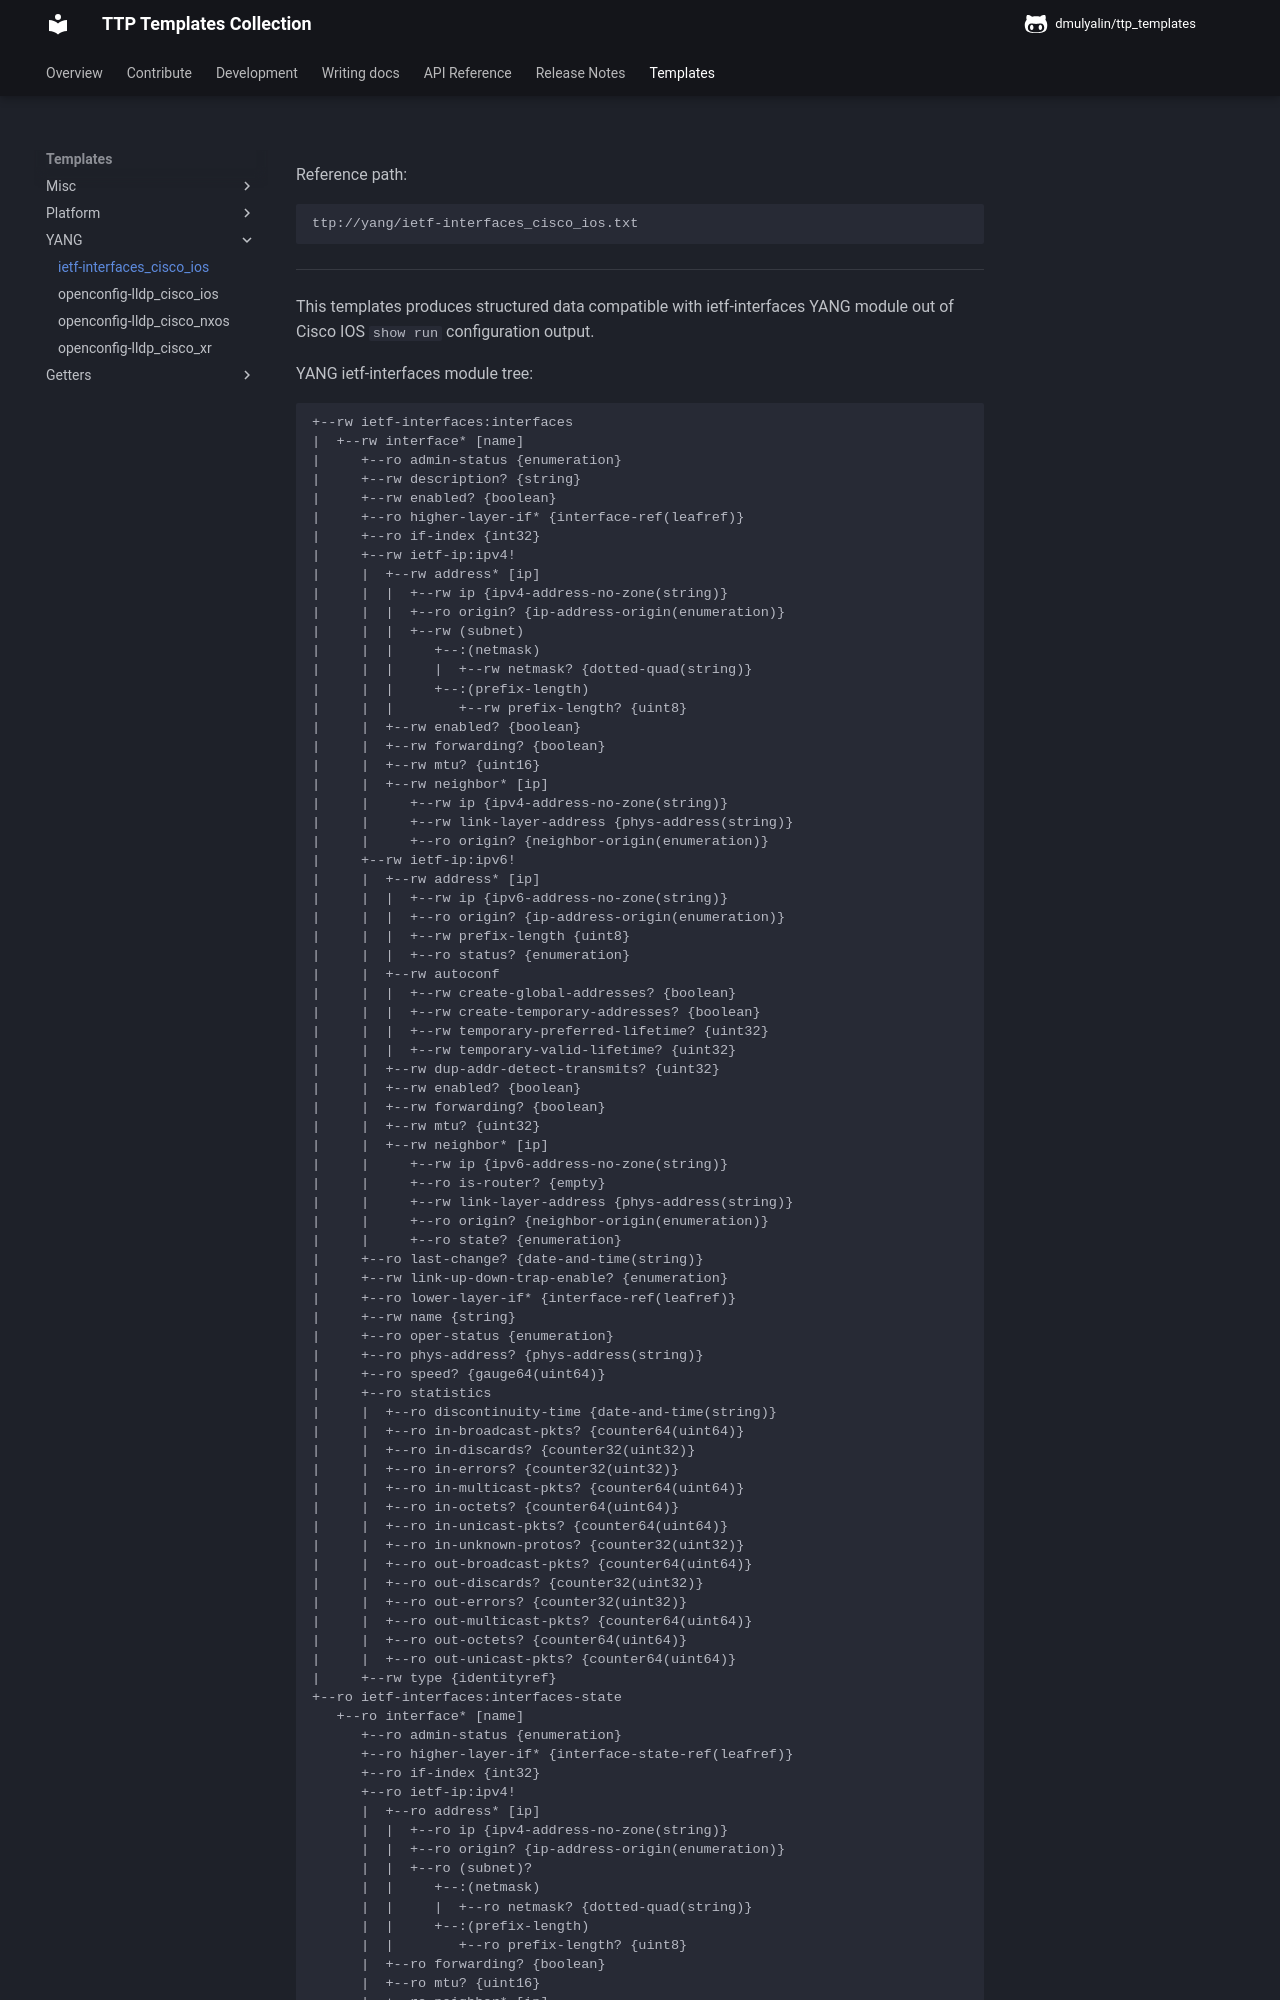

repository: dmulyalin/ttp_templates · page: ttp_templates/yang.ietf-interfaces_cisco_ios/index.html · generator: mkdocs

Reference path:
```
ttp://yang/ietf-interfaces_cisco_ios.txt
```

---



This templates produces structured data compatible with ietf-interfaces YANG module
out of Cisco IOS `show run` configuration output.

YANG ietf-interfaces module tree:
```
+--rw ietf-interfaces:interfaces
|  +--rw interface* [name]
|     +--ro admin-status {enumeration}
|     +--rw description? {string}
|     +--rw enabled? {boolean}
|     +--ro higher-layer-if* {interface-ref(leafref)}
|     +--ro if-index {int32}
|     +--rw ietf-ip:ipv4!
|     |  +--rw address* [ip]
|     |  |  +--rw ip {ipv4-address-no-zone(string)}
|     |  |  +--ro origin? {ip-address-origin(enumeration)}
|     |  |  +--rw (subnet)
|     |  |     +--:(netmask)
|     |  |     |  +--rw netmask? {dotted-quad(string)}
|     |  |     +--:(prefix-length)
|     |  |        +--rw prefix-length? {uint8}
|     |  +--rw enabled? {boolean}
|     |  +--rw forwarding? {boolean}
|     |  +--rw mtu? {uint16}
|     |  +--rw neighbor* [ip]
|     |     +--rw ip {ipv4-address-no-zone(string)}
|     |     +--rw link-layer-address {phys-address(string)}
|     |     +--ro origin? {neighbor-origin(enumeration)}
|     +--rw ietf-ip:ipv6!
|     |  +--rw address* [ip]
|     |  |  +--rw ip {ipv6-address-no-zone(string)}
|     |  |  +--ro origin? {ip-address-origin(enumeration)}
|     |  |  +--rw prefix-length {uint8}
|     |  |  +--ro status? {enumeration}
|     |  +--rw autoconf
|     |  |  +--rw create-global-addresses? {boolean}
|     |  |  +--rw create-temporary-addresses? {boolean}
|     |  |  +--rw temporary-preferred-lifetime? {uint32}
|     |  |  +--rw temporary-valid-lifetime? {uint32}
|     |  +--rw dup-addr-detect-transmits? {uint32}
|     |  +--rw enabled? {boolean}
|     |  +--rw forwarding? {boolean}
|     |  +--rw mtu? {uint32}
|     |  +--rw neighbor* [ip]
|     |     +--rw ip {ipv6-address-no-zone(string)}
|     |     +--ro is-router? {empty}
|     |     +--rw link-layer-address {phys-address(string)}
|     |     +--ro origin? {neighbor-origin(enumeration)}
|     |     +--ro state? {enumeration}
|     +--ro last-change? {date-and-time(string)}
|     +--rw link-up-down-trap-enable? {enumeration}
|     +--ro lower-layer-if* {interface-ref(leafref)}
|     +--rw name {string}
|     +--ro oper-status {enumeration}
|     +--ro phys-address? {phys-address(string)}
|     +--ro speed? {gauge64(uint64)}
|     +--ro statistics
|     |  +--ro discontinuity-time {date-and-time(string)}
|     |  +--ro in-broadcast-pkts? {counter64(uint64)}
|     |  +--ro in-discards? {counter32(uint32)}
|     |  +--ro in-errors? {counter32(uint32)}
|     |  +--ro in-multicast-pkts? {counter64(uint64)}
|     |  +--ro in-octets? {counter64(uint64)}
|     |  +--ro in-unicast-pkts? {counter64(uint64)}
|     |  +--ro in-unknown-protos? {counter32(uint32)}
|     |  +--ro out-broadcast-pkts? {counter64(uint64)}
|     |  +--ro out-discards? {counter32(uint32)}
|     |  +--ro out-errors? {counter32(uint32)}
|     |  +--ro out-multicast-pkts? {counter64(uint64)}
|     |  +--ro out-octets? {counter64(uint64)}
|     |  +--ro out-unicast-pkts? {counter64(uint64)}
|     +--rw type {identityref}
+--ro ietf-interfaces:interfaces-state
   +--ro interface* [name]
      +--ro admin-status {enumeration}
      +--ro higher-layer-if* {interface-state-ref(leafref)}
      +--ro if-index {int32}
      +--ro ietf-ip:ipv4!
      |  +--ro address* [ip]
      |  |  +--ro ip {ipv4-address-no-zone(string)}
      |  |  +--ro origin? {ip-address-origin(enumeration)}
      |  |  +--ro (subnet)?
      |  |     +--:(netmask)
      |  |     |  +--ro netmask? {dotted-quad(string)}
      |  |     +--:(prefix-length)
      |  |        +--ro prefix-length? {uint8}
      |  +--ro forwarding? {boolean}
      |  +--ro mtu? {uint16}
      |  +--ro neighbor* [ip]
      |     +--ro ip {ipv4-address-no-zone(string)}
      |     +--ro link-layer-address? {phys-address(string)}
      |     +--ro origin? {neighbor-origin(enumeration)}
      +--ro ietf-ip:ipv6!
      |  +--ro address* [ip]
      |  |  +--ro ip {ipv6-address-no-zone(string)}
      |  |  +--ro origin? {ip-address-origin(enumeration)}
      |  |  +--ro prefix-length {uint8}
      |  |  +--ro status? {enumeration}
      |  +--ro forwarding? {boolean}
      |  +--ro mtu? {uint32}
      |  +--ro neighbor* [ip]
      |     +--ro ip {ipv6-address-no-zone(string)}
      |     +--ro is-router? {empty}
      |     +--ro link-layer-address? {phys-address(string)}
      |     +--ro origin? {neighbor-origin(enumeration)}
      |     +--ro state? {enumeration}
      +--ro last-change? {date-and-time(string)}
      +--ro lower-layer-if* {interface-state-ref(leafref)}
      +--ro name {string}
      +--ro oper-status {enumeration}
      +--ro phys-address? {phys-address(string)}
      +--ro speed? {gauge64(uint64)}
      +--ro statistics
      |  +--ro discontinuity-time {date-and-time(string)}
      |  +--ro in-broadcast-pkts? {counter64(uint64)}
      |  +--ro in-discards? {counter32(uint32)}
      |  +--ro in-errors? {counter32(uint32)}
      |  +--ro in-multicast-pkts? {counter64(uint64)}
      |  +--ro in-octets? {counter64(uint64)}
      |  +--ro in-unicast-pkts? {counter64(uint64)}
      |  +--ro in-unknown-protos? {counter32(uint32)}
      |  +--ro out-broadcast-pkts? {counter64(uint64)}
      |  +--ro out-discards? {counter32(uint32)}
      |  +--ro out-errors? {counter32(uint32)}
      |  +--ro out-multicast-pkts? {counter64(uint64)}
      |  +--ro out-octets? {counter64(uint64)}
      |  +--ro out-unicast-pkts? {counter64(uint64)}
      +--ro type {identityref}
```

Sample data:
```
interface GigabitEthernet1/3.251
 description Customer #32148
 encapsulation dot1q 251
 ip address 172.16.33.10 255.255.255.128
 shutdown
!
interface GigabitEthernet1/4
 description vCPEs access control
 ip address 172.16.33.10 255.255.255.128
! 
```
